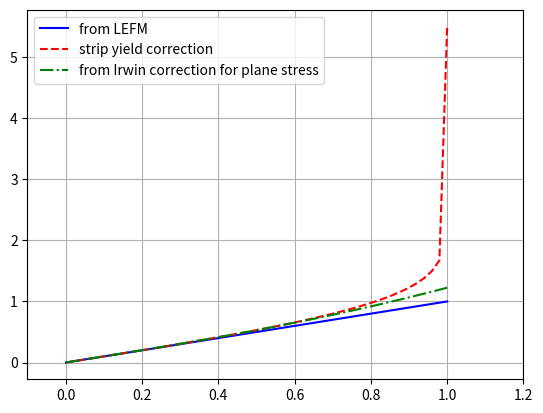

This chart was generated by the following Python code:
import numpy as np
import matplotlib.pylab as plt

x = np.linspace(0.001, 1)

y1 = x
y2 = np.sqrt((8/np.power(np.pi, 2))*np.log(1/np.cos(np.pi*x/2)))
y3 = x*np.sqrt(1+0.5*np.power(x,2))

fig, ax1 = plt.subplots()
# ax2 = ax1.twinx()

line1 = ax1.plot(x, y1, color='b', label="from LEFM", linestyle ='-')
line2 = ax1.plot(x, y2, color='r', label="strip yield correction", linestyle ='--')
line3 = ax1.plot(x, y3, color='g', label="from Irwin correction for plane stress", linestyle='-.')

lines = line1 + line2 + line3
labels = [l.get_label() for l in lines]
plt.xlim(-0.1, 1.2)
plt.grid()
plt.legend(lines, labels, loc=0)
plt.savefig('models\graph.png', dpi=600)
plt.show()


